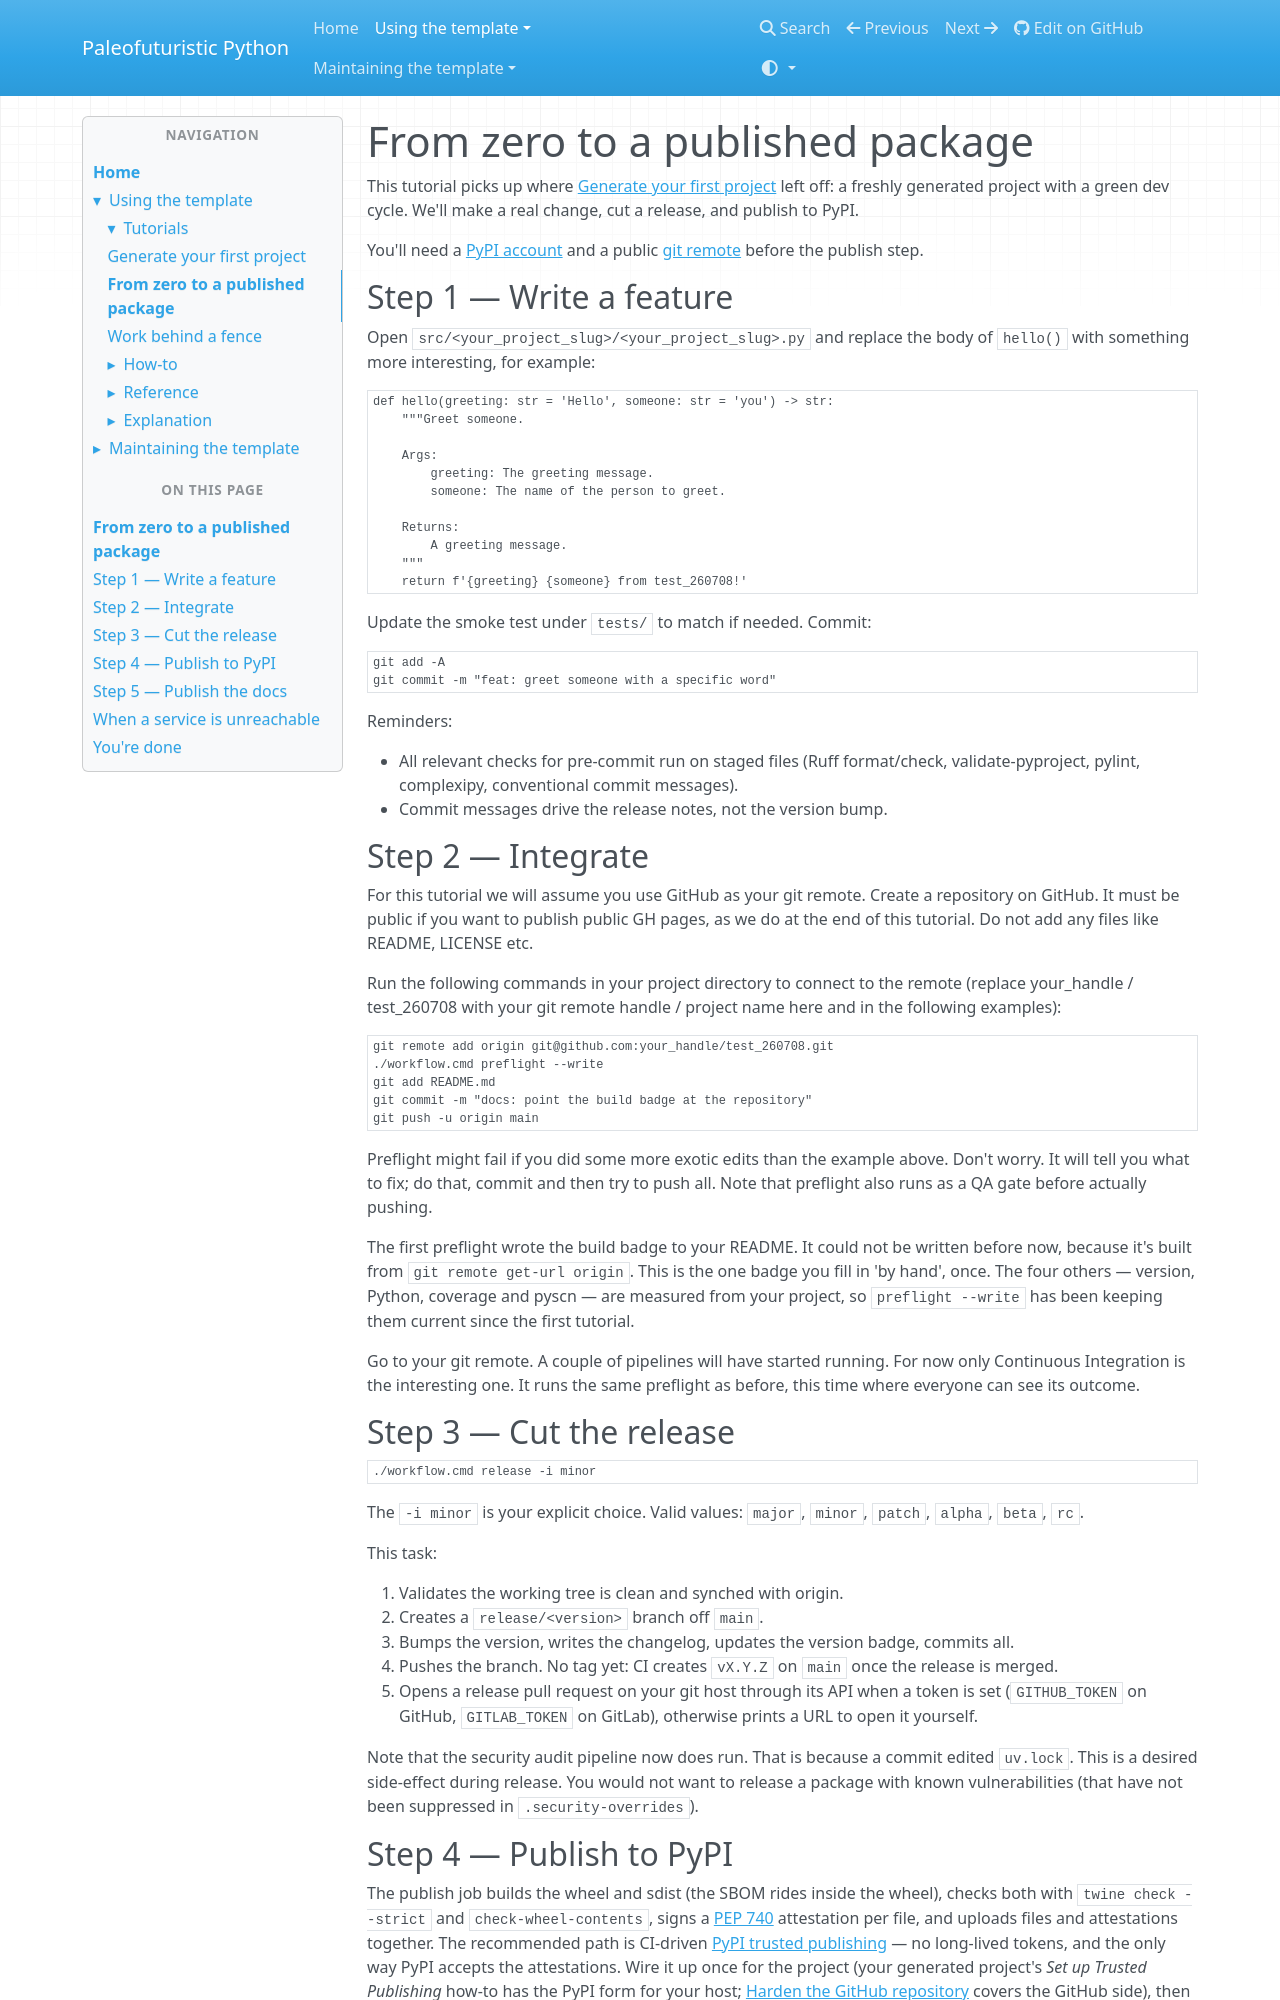

repository: costastf/paleofuturistic_python · page: using/tutorials/from-zero-to-published-package.html · generator: mkdocs

# From zero to a published package

This tutorial picks up where [Generate your first project](generate-your-first-project.md) left off: a freshly generated project with a green dev cycle. We'll make a real change, cut a release, and publish to PyPI.

You'll need a [PyPI account](https://pypi.org/account/register/) and a public [git remote](https://docs.github.com/en/get-started/git-basics/about-remote-repositories#creating-remote-repositories) before the publish step.

## Step 1 — Write a feature

Open `src/<your_project_slug>/<your_project_slug>.py` and replace the body of `hello()` with something more interesting, for example:

```python
def hello(greeting: str = 'Hello', someone: str = 'you') -> str:
    """Greet someone.

    Args:
        greeting: The greeting message.
        someone: The name of the person to greet.

    Returns:
        A greeting message.
    """
    return f'{greeting} {someone} from test_260708!'
```

Update the smoke test under `tests/` to match if needed.
Commit:

```bash
git add -A
git commit -m "feat: greet someone with a specific word"
```

Reminders:

- All relevant checks for pre-commit run on staged files (Ruff format/check, validate-pyproject, pylint, complexipy, conventional commit messages).
- Commit messages drive the release notes, not the version bump.

## Step 2 — Integrate

For this tutorial we will assume you use GitHub as your git remote.
Create a repository on GitHub.
It must be public if you want to publish public GH pages, as we do at the end of this tutorial.
Do not add any files like README, LICENSE etc.

Run the following commands in your project directory to connect to the remote
(replace your_handle / test_260708 with your git remote handle / project name here and in the following examples):

```bash
git remote add origin git@github.com:your_handle/test_260708.git
./workflow.cmd preflight --write
git add README.md
git commit -m "docs: point the build badge at the repository"
git push -u origin main
```

Preflight might fail if you did some more exotic edits than the example above.
Don't worry.
It will tell you what to fix; do that, commit and then try to push all.
Note that preflight also runs as a QA gate before actually pushing.

The first preflight wrote the build badge to your README.
It could not be written before now, because it's built from `git remote get-url origin`.
This is the one badge you fill in 'by hand', once.
The four others — version, Python, coverage and pyscn — are measured from your project, so `preflight --write` has been keeping them current since the first tutorial.

Go to your git remote.
A couple of pipelines will have started running.
For now only Continuous Integration is the interesting one.
It runs the same preflight as before, this time where everyone can see its outcome.

## Step 3 — Cut the release

```bash
./workflow.cmd release -i minor
```

The `-i minor` is your explicit choice. Valid values: `major`, `minor`, `patch`, `alpha`, `beta`, `rc`.

This task:

1. Validates the working tree is clean and synched with origin.
2. Creates a `release/<version>` branch off `main`.
3. Bumps the version, writes the changelog, updates the version badge, commits all.
4. Pushes the branch. No tag yet: CI creates `vX.Y.Z` on `main` once the release is merged.
5. Opens a release pull request on your git host through its API when a token is set (`GITHUB_TOKEN` on GitHub, `GITLAB_TOKEN` on GitLab), otherwise prints a URL to open it yourself.

Note that the security audit pipeline now does run.
That is because a commit edited `uv.lock`.
This is a desired side-effect during release.
You would not want to release a package with known vulnerabilities (that have not been suppressed in `.security-overrides`).
